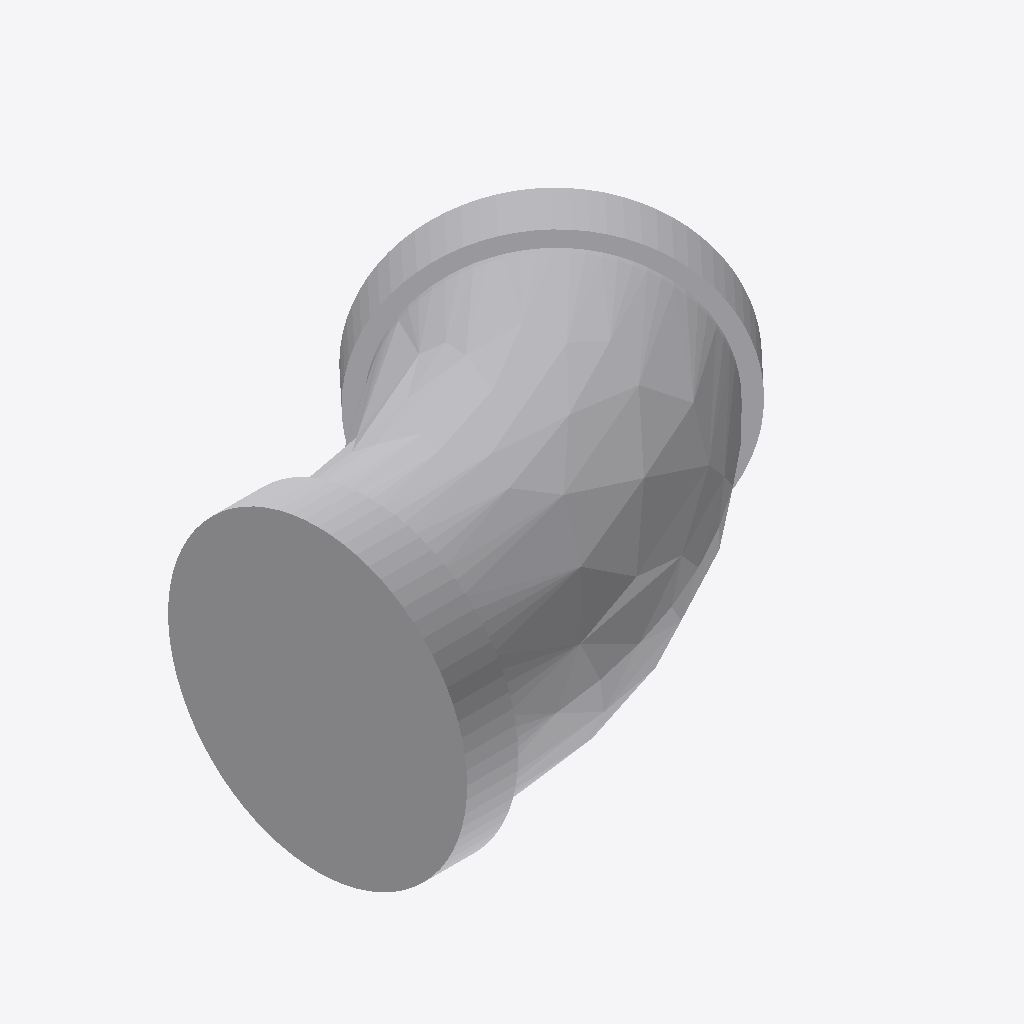
Isometric view of an IFC building model (IFC-SPF (STEP), schema IFC4, length unit millimetre), seen from the south-west, elements coloured by IFC class: 1 other element (light grey).
Extent 0.078 m × 0.065 m × 0.045 m (x, y, z). Elements (1): 1 IfcPipeFitting.

HEADER;
FILE_DESCRIPTION(('GeoIFCNet file'),'');
FILE_NAME('','1995-11-18T09:00:00',('YaMiSo'),('XUT_BIM606'),'ifcopenshell 0.7.0','','None');
FILE_SCHEMA(('IFC4'));
ENDSEC;
DATA;
#1=IFCPROJECT('2mV50XYEv1LQipFc40Er2C',$,'My Project',$,$,$,$,(#67),#45);
#88=IFCSITE('0H1OGRESjFyAX6Mu5Lsp17',#87,'My Site',$,$,$,$,$,$,$,$,$,$,$);
#86=IFCPIPEFITTING('2MieO7NTn5TehaxJE8w77B',#51,$,$,$,#97,#85,$,$);
ENDSEC;
